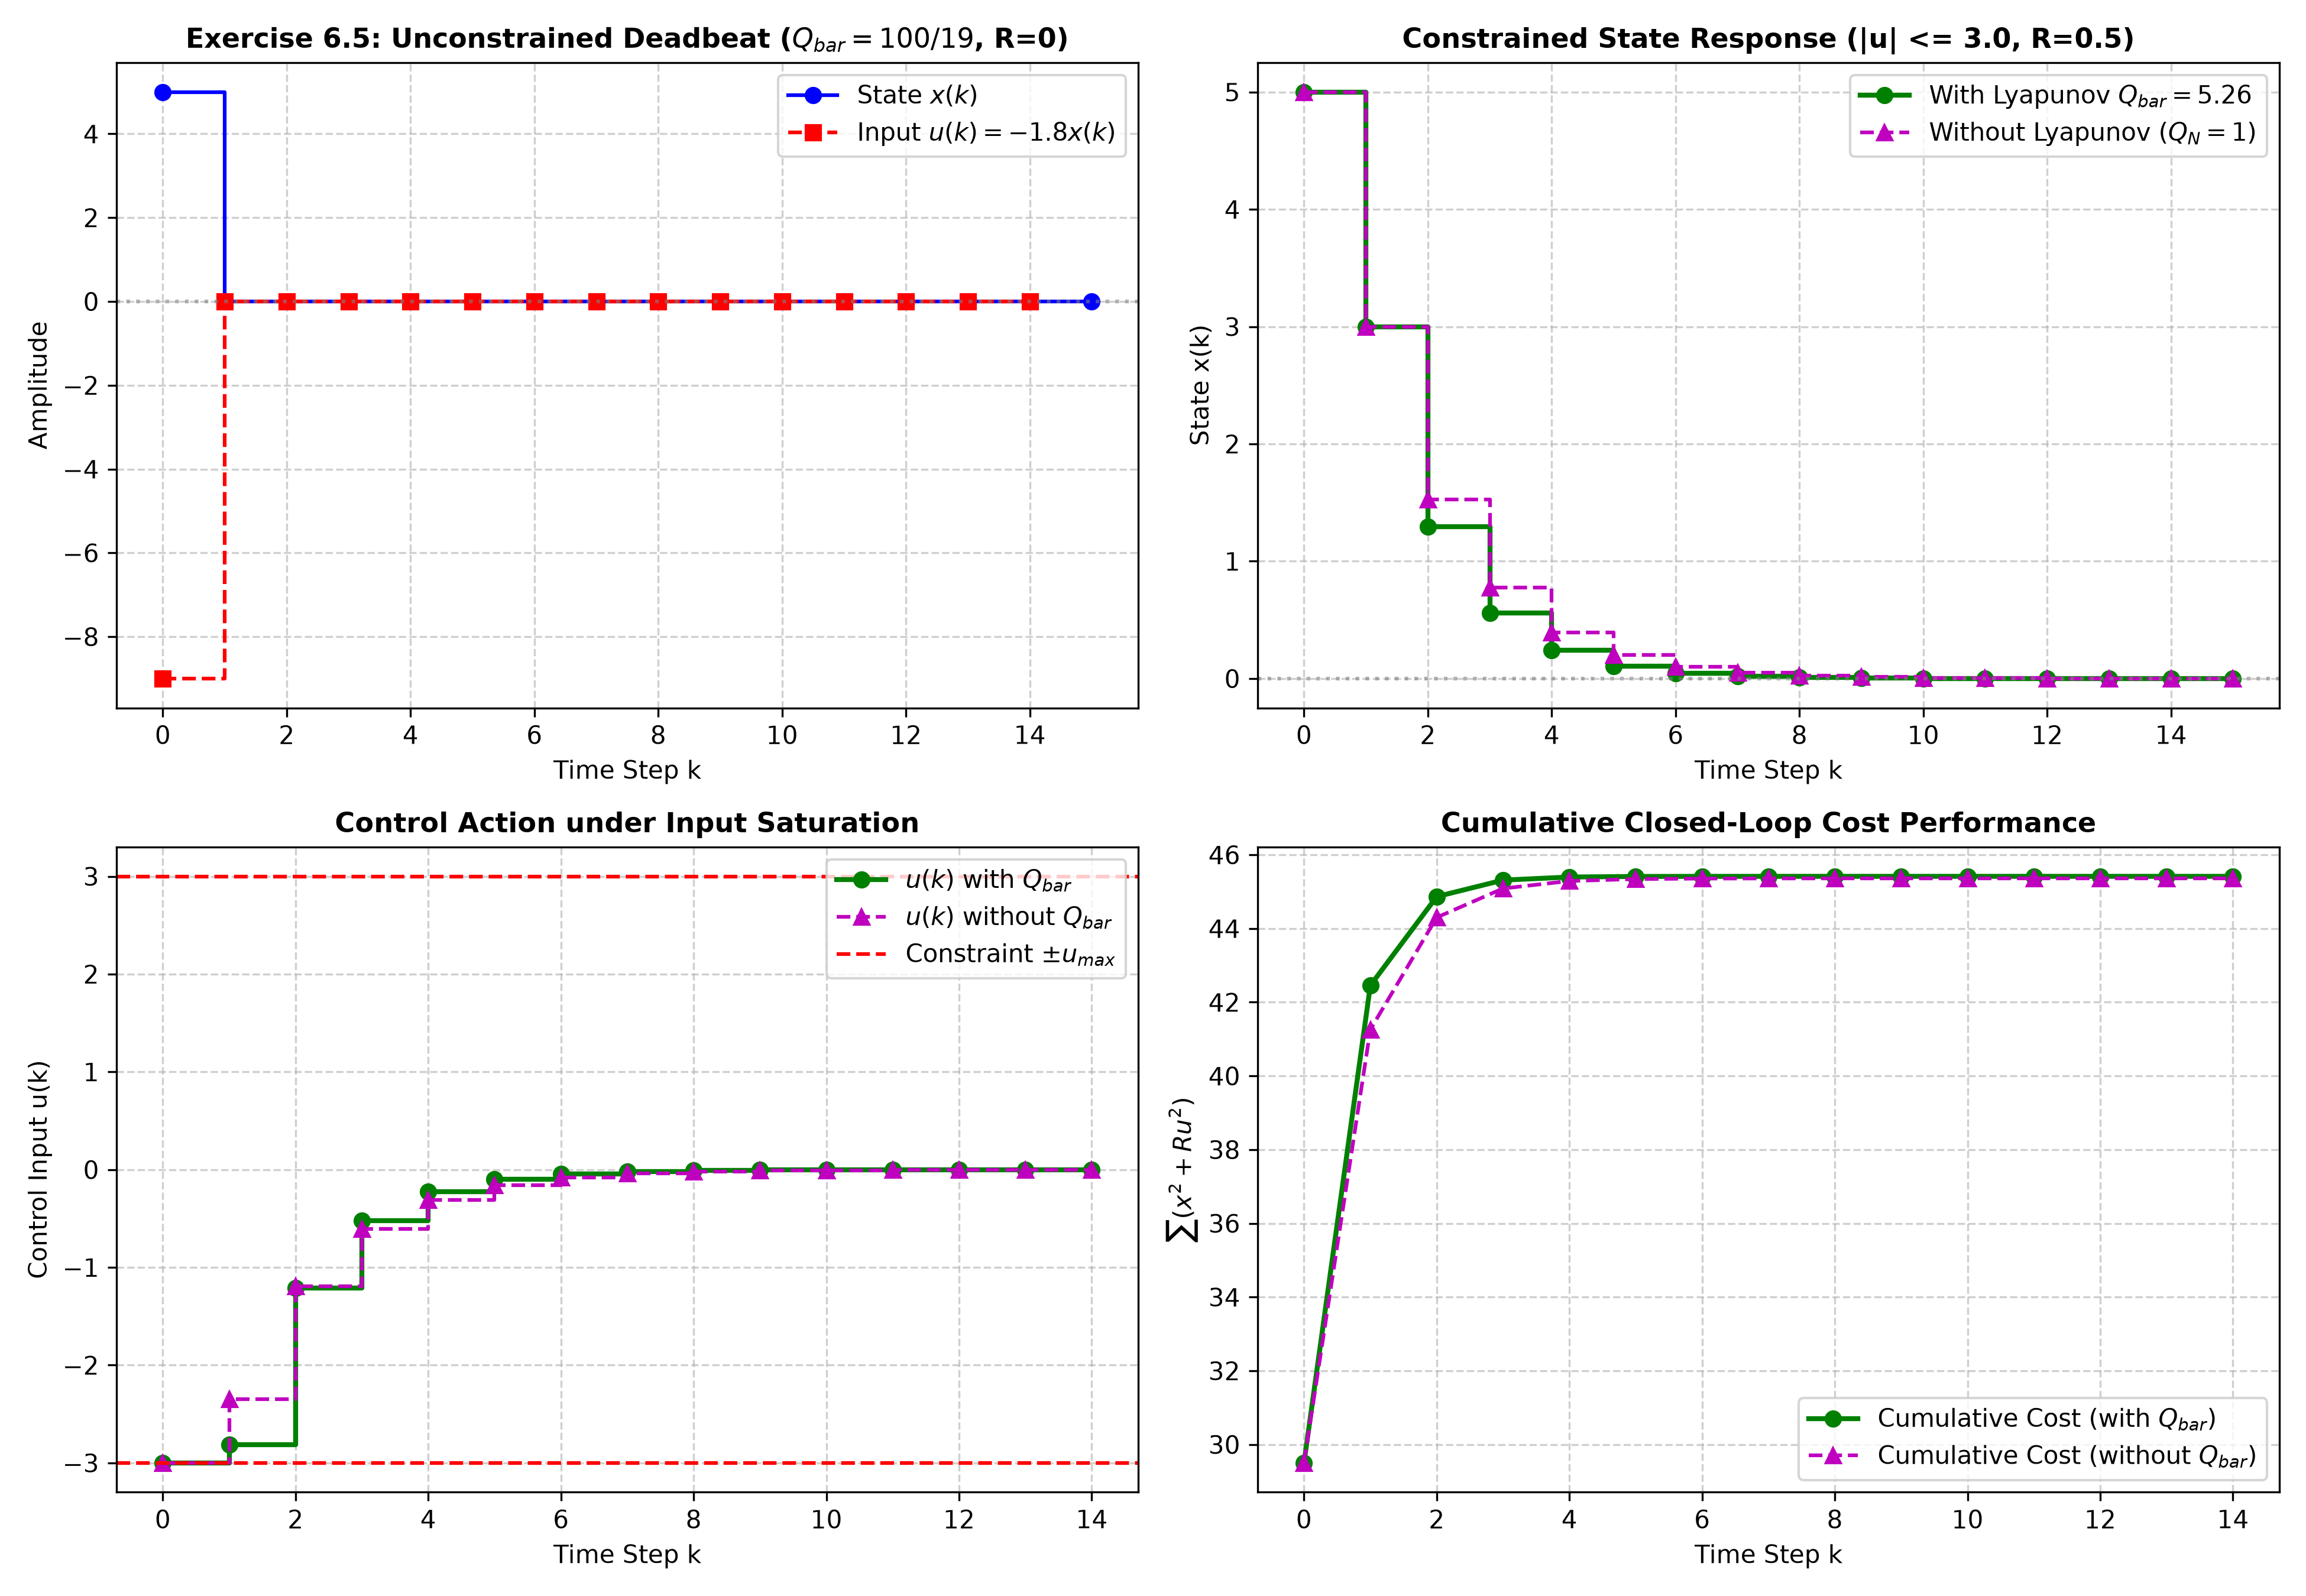

This chart was generated by the following Python code:
"""
Chapter 6 Stability: Section 6.2.1 & Exercise 6.5
Infinite Horizon Predictive Control via Discrete Lyapunov Equation Terminal Weight
====================================================================================
This script implements:
1. Derivation and numerical solution of the discrete Lyapunov equation:
      A^T * Q_bar * A - Q_bar + C^T * Q * C = 0
2. Exact equivalence between an infinite prediction horizon (H_p = infinity) with
   input horizon H_u, and a finite-horizon MPC with terminal weight Q_bar.
3. Reproduction of Exercise 6.5:
      x(k+1) = 0.9 x(k) + 0.5 u(k)
      Q = 1, R = 0, H_u = 2, H_p = infinity
      Lyapunov equation: 0.9^2 * Q_bar - Q_bar + 1 = 0 => Q_bar = 100/19 ~= 5.263158
      Optimal deadbeat feedback gain: u(k) = -1.8 x(k)
4. Comparison of:
   - Infinite horizon MPC (terminal weight Q_bar) -> Guaranteed asymptotic stability
   - Truncated finite horizon MPC (Q_bar = 0 or Q_N = 1) -> Suboptimal / less stable
   - Constrained infinite horizon MPC (|u| <= u_max) via QP (scipy.optimize)
"""

import numpy as np
import scipy.linalg as la
from scipy.optimize import minimize
import matplotlib
matplotlib.use('Agg')
import matplotlib.pyplot as plt

def solve_discrete_lyapunov(A, Q_state):
    """
    Solves A^T * Q_bar * A - Q_bar + Q_state = 0
    using scipy.linalg.solve_discrete_lyapunov.
    Note: scipy solves A * X * A^T - X + Q = 0, so we pass A^T.
    """
    return la.solve_discrete_lyapunov(A.T, Q_state)

def solve_qp_mpc(x_current, a, b, Q_term, R_weight, u_max, Hu=2):
    """
    Solves 2-step MPC QP with box constraint |u_i| <= u_max:
    min_{u_0, u_1} x_1^2 + Q_term * x_2^2 + R * (u_0^2 + u_1^2)
    subject to:
      x_1 = a * x_current + b * u_0
      x_2 = a * x_1 + b * u_1
      -u_max <= u_0, u_1 <= u_max
    """
    def objective(u):
        x1 = a * x_current + b * u[0]
        x2 = a * x1 + b * u[1]
        return x1**2 + Q_term * (x2**2) + R_weight * (u[0]**2 + u[1]**2)

    def grad_obj(u):
        x1 = a * x_current + b * u[0]
        x2 = a * x1 + b * u[1]
        # dx1/du0 = b, dx2/du0 = a*b, dx2/du1 = b
        g0 = 2 * x1 * b + 2 * Q_term * x2 * (a * b) + 2 * R_weight * u[0]
        g1 = 2 * Q_term * x2 * b + 2 * R_weight * u[1]
        return np.array([g0, g1])

    bounds = [(-u_max, u_max), (-u_max, u_max)]
    u0_init = np.zeros(Hu)
    res = minimize(objective, u0_init, jac=grad_obj, bounds=bounds, method='SLSQP',
                   options={'ftol': 1e-9, 'disp': False})
    return res.x

def run_simulation():
    print("=" * 70)
    print("Chapter 6: Infinite Horizon Predictive Control via Lyapunov Terminal Weight")
    print("=" * 70)

    # -------------------------------------------------------------
    # 1. System Definition (Exercise 6.5)
    # -------------------------------------------------------------
    # x(k+1) = a * x(k) + b * u(k)
    a = 0.9
    b = 0.5
    A = np.array([[a]])
    B = np.array([[b]])
    C = np.array([[1.0]])
    Q = np.array([[1.0]])
    R = 0.0  # control weight = 0 as in Exercise 6.5
    Hu = 2

    print(f"Plant: x(k+1) = {a} x(k) + {b} u(k)")
    print(f"Horizon: Hu = {Hu}, Hp = infinity, Q = {Q[0,0]}, R = {R}")

    # -------------------------------------------------------------
    # 2. Solve Discrete Lyapunov Equation for Autonomous Tail
    # -------------------------------------------------------------
    # After Hu = 2, u(k+i) = 0, so x(k+i+1) = A * x(k+i)
    # Tail cost: sum_{i=Hu}^{inf} x(k+i+1)^T C^T Q C x(k+i+1) = x(k+Hu)^T Q_bar x(k+Hu)
    # A^T Q_bar A - Q_bar + C^T Q C = 0
    # For scalar: a^2 * Q_bar - Q_bar + 1 = 0 => (1 - 0.81) * Q_bar = 1 => 0.19 * Q_bar = 1
    Q_bar_exact = 1.0 / (1.0 - a**2)
    Q_bar_scipy = solve_discrete_lyapunov(A, C.T @ Q @ C)

    print(f"Analytical Q_bar = 1 / (1 - {a}^2) = 100/19 = {Q_bar_exact:.6f}")
    print(f"Numerical  Q_bar = {Q_bar_scipy[0,0]:.6f}")
    assert np.isclose(Q_bar_exact, Q_bar_scipy[0,0])

    # -------------------------------------------------------------
    # 3. Equivalent Finite Horizon Cost Function
    # -------------------------------------------------------------
    # V(k) = x(k+1)^2 + x(k+2)^2 + ... (infinite)
    #      = x(k+1)^2 + Q_bar * x(k+2)^2
    # Predictions:
    # x(k+1) = 0.9 x(k) + 0.5 u(k)
    # x(k+2) = 0.9 x(k+1) + 0.5 u(k+1) = 0.81 x(k) + 0.45 u(k) + 0.5 u(k+1)
    #
    # Unconstrained minimization:
    # dV / du(k+1) = 2 * Q_bar * x(k+2) * (0.5) = 0 => x(k+2) = 0
    # => 0.5 u(k+1) = -0.9 x(k+1) => deadbeat at step k+2!
    # Substituting x(k+2) = 0 into V gives V = x(k+1)^2.
    # To minimize x(k+1)^2: x(k+1) = 0.9 x(k) + 0.5 u(k) = 0 => u(k) = -1.8 x(k).
    # Then closed-loop pole is at 0 (deadbeat in 1 step)!
    K_deadbeat = -a / b
    print(f"Optimal deadbeat feedback gain: u(k) = {K_deadbeat:.4f} x(k)")

    # -------------------------------------------------------------
    # 4. Simulation Comparison: Unconstrained vs Constrained
    # -------------------------------------------------------------
    sim_steps = 15
    x0 = 5.0
    u_max = 3.0  # Input constraint: |u| <= u_max
    R_comp = 0.5 # Add control penalty for realistic regularized comparison

    # Solve discrete algebraic Riccati equation (DARE) for infinite horizon with R
    P_inf = la.solve_discrete_are(A, B, C.T @ Q @ C, np.array([[R_comp]]))
    K_lqr = -la.inv(R_comp + B.T @ P_inf @ B) @ (B.T @ P_inf @ A)
    print(f"\nWith R = {R_comp}:")
    print(f"Infinite-horizon DARE Riccati P = {P_inf[0,0]:.4f}, Gain K_lqr = {K_lqr[0,0]:.4f}")

    # Case A: Infinite horizon unconstrained (Deadbeat u = -1.8 x)
    x_inf_uncon = np.zeros(sim_steps + 1)
    u_inf_uncon = np.zeros(sim_steps)
    x_inf_uncon[0] = x0
    for k in range(sim_steps):
        u_inf_uncon[k] = K_deadbeat * x_inf_uncon[k]
        x_inf_uncon[k+1] = a * x_inf_uncon[k] + b * u_inf_uncon[k]

    # Case C: Constrained MPC with Lyapunov terminal weight Q_bar (Hu = 2, Hp = inf)
    x_mpc_lyap = np.zeros(sim_steps + 1)
    u_mpc_lyap = np.zeros(sim_steps)
    x_mpc_lyap[0] = x0

    # Case D: Constrained MPC without terminal weight (Hp = 2, terminal weight = Q = 1)
    x_mpc_noterm = np.zeros(sim_steps + 1)
    u_mpc_noterm = np.zeros(sim_steps)
    x_mpc_noterm[0] = x0

    for k in range(sim_steps):
        # Solve with Lyapunov terminal weight Q_bar
        u_opt_lyap = solve_qp_mpc(x_mpc_lyap[k], a, b, Q_bar_exact, R_comp, u_max, Hu=2)
        u_mpc_lyap[k] = u_opt_lyap[0]
        x_mpc_lyap[k+1] = a * x_mpc_lyap[k] + b * u_mpc_lyap[k]

        # Solve without Lyapunov terminal weight (terminal weight Q = 1)
        u_opt_no = solve_qp_mpc(x_mpc_noterm[k], a, b, 1.0, R_comp, u_max, Hu=2)
        u_mpc_noterm[k] = u_opt_no[0]
        x_mpc_noterm[k+1] = a * x_mpc_noterm[k] + b * u_mpc_noterm[k]

    # -------------------------------------------------------------
    # 5. Plotting and Visualization
    # -------------------------------------------------------------
    fig, axes = plt.subplots(2, 2, figsize=(13, 9))
    time_steps = np.arange(sim_steps + 1)
    time_u = np.arange(sim_steps)

    # Plot (a): Exercise 6.5 Unconstrained Deadbeat Response
    ax = axes[0, 0]
    ax.step(time_steps, x_inf_uncon, 'b-o', where='post', label=r'State $x(k)$')
    ax.step(time_u, u_inf_uncon, 'r--s', where='post', label=r'Input $u(k) = -1.8 x(k)$')
    ax.axhline(0, color='gray', linestyle=':', alpha=0.6)
    ax.set_title('Exercise 6.5: Unconstrained Deadbeat ($Q_{bar} = 100/19$, R=0)', fontsize=11, fontweight='bold')
    ax.set_xlabel('Time Step k')
    ax.set_ylabel('Amplitude')
    ax.grid(True, linestyle='--', alpha=0.6)
    ax.legend()

    # Plot (b): Constrained Response Comparison (State)
    ax = axes[0, 1]
    ax.step(time_steps, x_mpc_lyap, 'g-o', where='post', linewidth=2, label=r'With Lyapunov $Q_{bar} = 5.26$')
    ax.step(time_steps, x_mpc_noterm, 'm--^', where='post', linewidth=1.5, label=r'Without Lyapunov ($Q_N = 1$)')
    ax.axhline(0, color='gray', linestyle=':', alpha=0.6)
    ax.set_title(f'Constrained State Response (|u| <= {u_max}, R={R_comp})', fontsize=11, fontweight='bold')
    ax.set_xlabel('Time Step k')
    ax.set_ylabel('State x(k)')
    ax.grid(True, linestyle='--', alpha=0.6)
    ax.legend()

    # Plot (c): Constrained Control Action Comparison
    ax = axes[1, 0]
    ax.step(time_u, u_mpc_lyap, 'g-o', where='post', linewidth=2, label=r'$u(k)$ with $Q_{bar}$')
    ax.step(time_u, u_mpc_noterm, 'm--^', where='post', linewidth=1.5, label=r'$u(k)$ without $Q_{bar}$')
    ax.axhline(u_max, color='red', linestyle='--', label=r'Constraint $\pm u_{max}$')
    ax.axhline(-u_max, color='red', linestyle='--')
    ax.set_title('Control Action under Input Saturation', fontsize=11, fontweight='bold')
    ax.set_xlabel('Time Step k')
    ax.set_ylabel('Control Input u(k)')
    ax.grid(True, linestyle='--', alpha=0.6)
    ax.legend()

    # Plot (d): Cumulative Stage Cost Evolution
    ax = axes[1, 1]
    cum_cost_lyap = np.cumsum(x_mpc_lyap[:-1]**2 + R_comp * u_mpc_lyap**2)
    cum_cost_noterm = np.cumsum(x_mpc_noterm[:-1]**2 + R_comp * u_mpc_noterm**2)
    ax.plot(time_u, cum_cost_lyap, 'g-o', linewidth=2, label=r'Cumulative Cost (with $Q_{bar}$)')
    ax.plot(time_u, cum_cost_noterm, 'm--^', linewidth=1.5, label=r'Cumulative Cost (without $Q_{bar}$)')
    ax.set_title('Cumulative Closed-Loop Cost Performance', fontsize=11, fontweight='bold')
    ax.set_xlabel('Time Step k')
    ax.set_ylabel(r'$\sum (x^2 + R u^2)$')
    ax.grid(True, linestyle='--', alpha=0.6)
    ax.legend()

    plt.tight_layout()
    output_path = "/home/kuang/Desktop/mpc/ch06_stability/ch6_infinite_horizon_lyapunov.png"
    plt.savefig(output_path, dpi=300)
    print(f"\nPlot saved successfully to: {output_path}")

if __name__ == '__main__':
    run_simulation()
